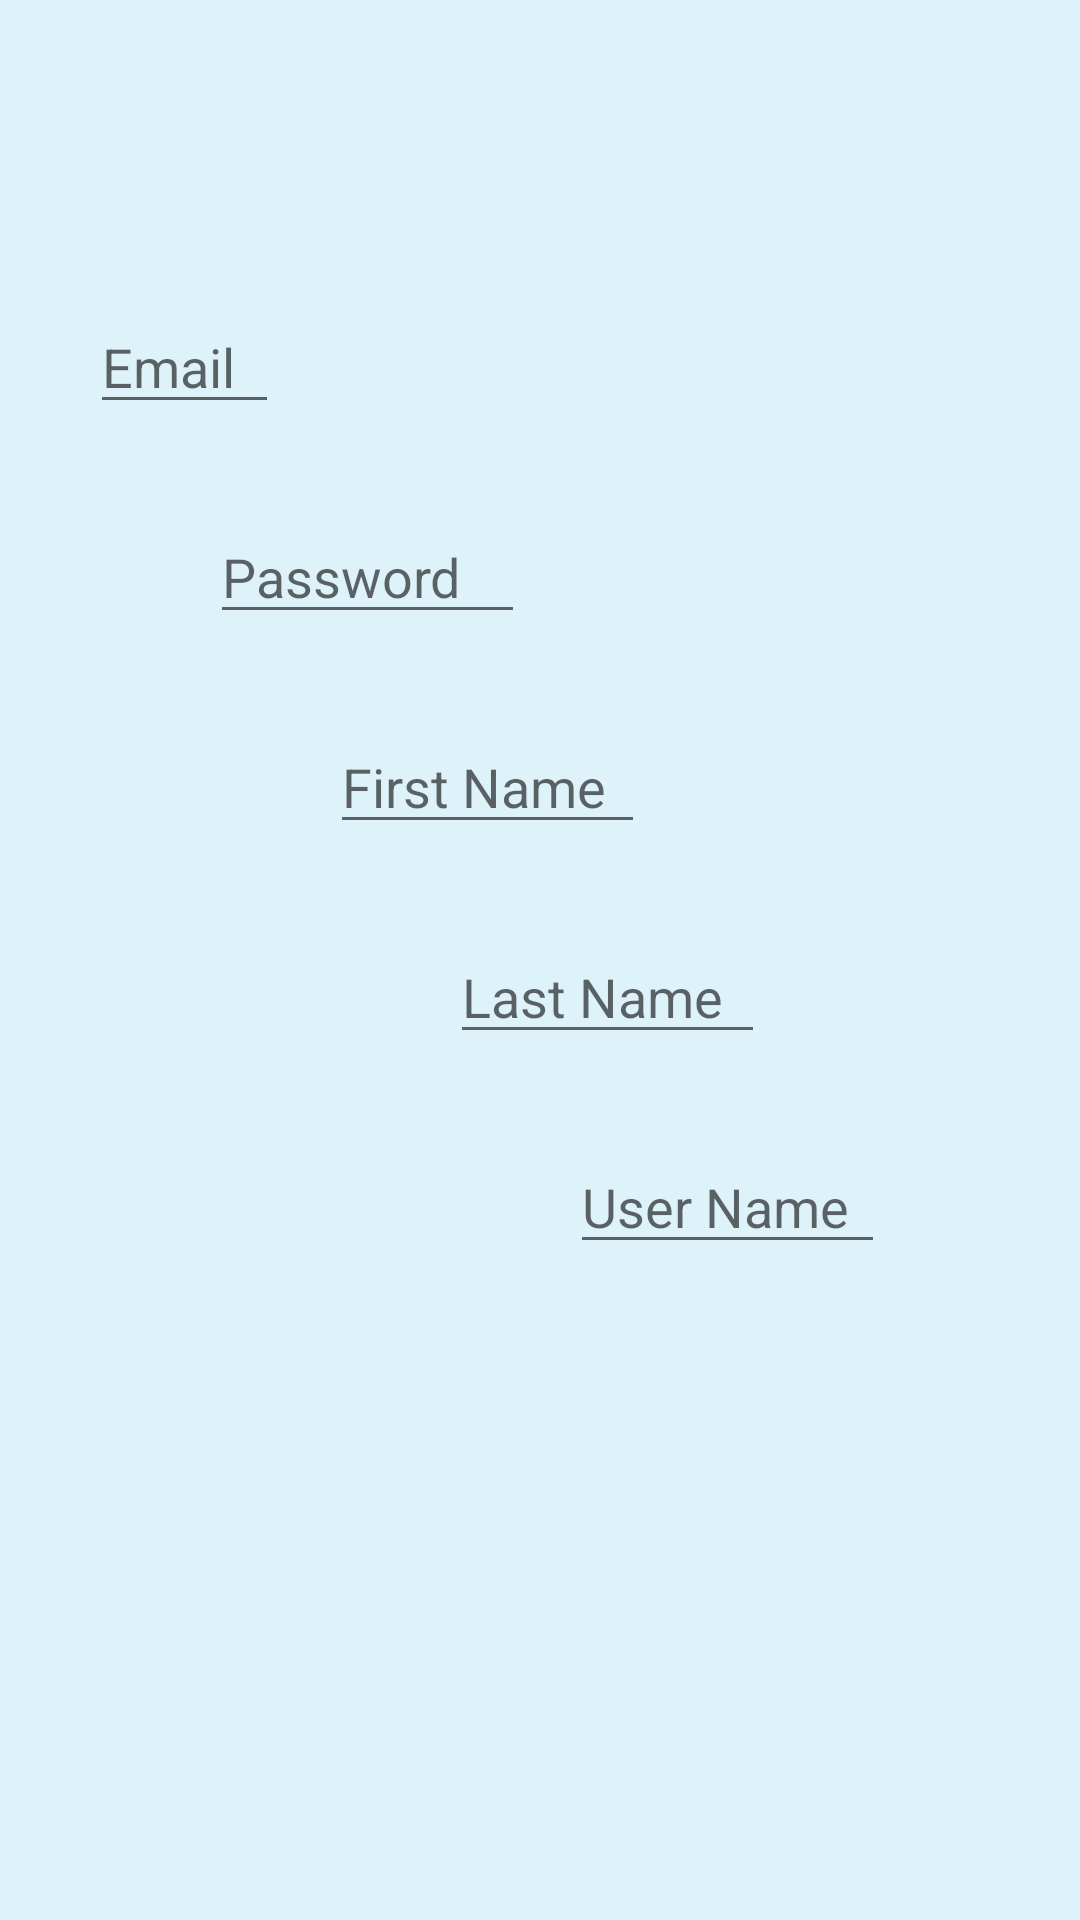

Layout XML and referenced resources for this Android screen:
<!-- AndroidManifest.xml: application theme Theme.HomeWorkProject -->
<!-- res/layout/activity_sign_up.xml -->
<?xml version="1.0" encoding="utf-8"?>
<RelativeLayout xmlns:android="http://schemas.android.com/apk/res/android"
    android:layout_width="match_parent"
    android:layout_height="match_parent"
    xmlns:tools="http://schemas.android.com/tools"
    android:background="@color/homeworkcolor1"
    tools:context=".SignUpActivity">

    <LinearLayout
        android:layout_width="wrap_content"
        android:layout_height="wrap_content"
        android:orientation="horizontal"
        android:layout_marginTop="100dp"
        android:layout_marginLeft="30dp">

        <EditText
            android:id="@+id/signupmail"
            android:layout_width="wrap_content"
            android:layout_height="wrap_content"
            android:layout_weight="1"
            android:ems="3"
            android:inputType="textEmailAddress"
            android:hint="@string/email"/>
    </LinearLayout>

    <LinearLayout
        android:layout_width="wrap_content"
        android:layout_height="wrap_content"
        android:orientation="horizontal"
        android:layout_marginTop="170dp"
        android:layout_marginLeft="70dp">

        <EditText
            android:id="@+id/signuppassword"
            android:layout_width="wrap_content"
            android:layout_height="wrap_content"
            android:layout_weight="1"
            android:ems="5"
            android:inputType="textPassword"
            android:hint="@string/password"/>
    </LinearLayout>

    <LinearLayout
        android:layout_width="wrap_content"
        android:layout_height="wrap_content"
        android:orientation="horizontal"
        android:layout_marginTop="240dp"
        android:layout_marginLeft="110dp">

        <EditText
            android:id="@+id/signup_f_name"
            android:layout_width="wrap_content"
            android:layout_height="wrap_content"
            android:layout_weight="1"
            android:ems="5"
            android:hint="@string/f_name"/>
    </LinearLayout>

    <LinearLayout
        android:layout_width="wrap_content"
        android:layout_height="wrap_content"
        android:orientation="horizontal"
        android:layout_marginTop="310dp"
        android:layout_marginLeft="150dp">

        <EditText
            android:id="@+id/signup_l_name"
            android:layout_width="wrap_content"
            android:layout_height="wrap_content"
            android:layout_weight="1"
            android:ems="5"
            android:hint="@string/l_name"/>
    </LinearLayout>

    <LinearLayout
        android:layout_width="wrap_content"
        android:layout_height="wrap_content"
        android:orientation="horizontal"
        android:layout_marginTop="380dp"
        android:layout_marginLeft="190dp">

        <EditText
            android:id="@+id/signup_u_name"
            android:layout_width="wrap_content"
            android:layout_height="wrap_content"
            android:layout_weight="1"
            android:ems="5"
            android:hint="@string/u_name"/>
    </LinearLayout>

    <LinearLayout
        android:layout_width="match_parent"
        android:layout_height="wrap_content"
        android:orientation="horizontal"
        android:layout_marginTop="630dp"
        android:gravity="center"
        android:layout_marginHorizontal="30dp">

        <Button
            android:id="@+id/signup_registerbtn"
            android:backgroundTint="@color/homeworkcolor2"
            android:layout_width="match_parent"
            android:layout_height="match_parent"
            android:text="@string/register" />
    </LinearLayout>

    <LinearLayout
        android:layout_width="match_parent"
        android:layout_height="wrap_content"
        android:orientation="horizontal"
        android:layout_marginTop="685dp"
        android:gravity="center"
        android:layout_marginHorizontal="30dp">

        <Button
            android:id="@+id/signup_to_signin"
            android:backgroundTint="@color/homeworkcolor2"
            android:layout_width="match_parent"
            android:layout_height="match_parent"
            android:text="@string/alr_registered" />
    </LinearLayout>

</RelativeLayout>
<!-- resources referenced by this layout -->
<resources>
  <color name="homeworkcolor1">#DEF2F9</color>
  <color name="homeworkcolor2">#6E77FF</color>
  <string name="alr_registered">ALREADY REGISTERED</string>
  <string name="email">Email</string>
  <string name="f_name">First Name</string>
  <string name="l_name">Last Name</string>
  <string name="password">Password</string>
  <string name="register">REGISTER</string>
  <string name="u_name">User Name</string>
  <style name="Theme.HomeWorkProject" parent="Theme.MaterialComponents.DayNight.NoActionBar">
          
          <item name="colorPrimary">@color/purple_500</item>
          <item name="colorPrimaryVariant">@color/purple_700</item>
          <item name="colorOnPrimary">@color/white</item>
          
          <item name="colorSecondary">@color/teal_200</item>
          <item name="colorSecondaryVariant">@color/teal_700</item>
          <item name="colorOnSecondary">@color/black</item>
          
          <item name="android:statusBarColor" tools:targetApi="l">?attr/colorPrimaryVariant</item>
          
      </style>
  <color name="purple_500">#FF6200EE</color>
  <color name="purple_700">#FF3700B3</color>
  <color name="white">#FFFFFFFF</color>
  <color name="teal_200">#FF03DAC5</color>
  <color name="teal_700">#FF018786</color>
  <color name="black">#FF000000</color>
</resources>
